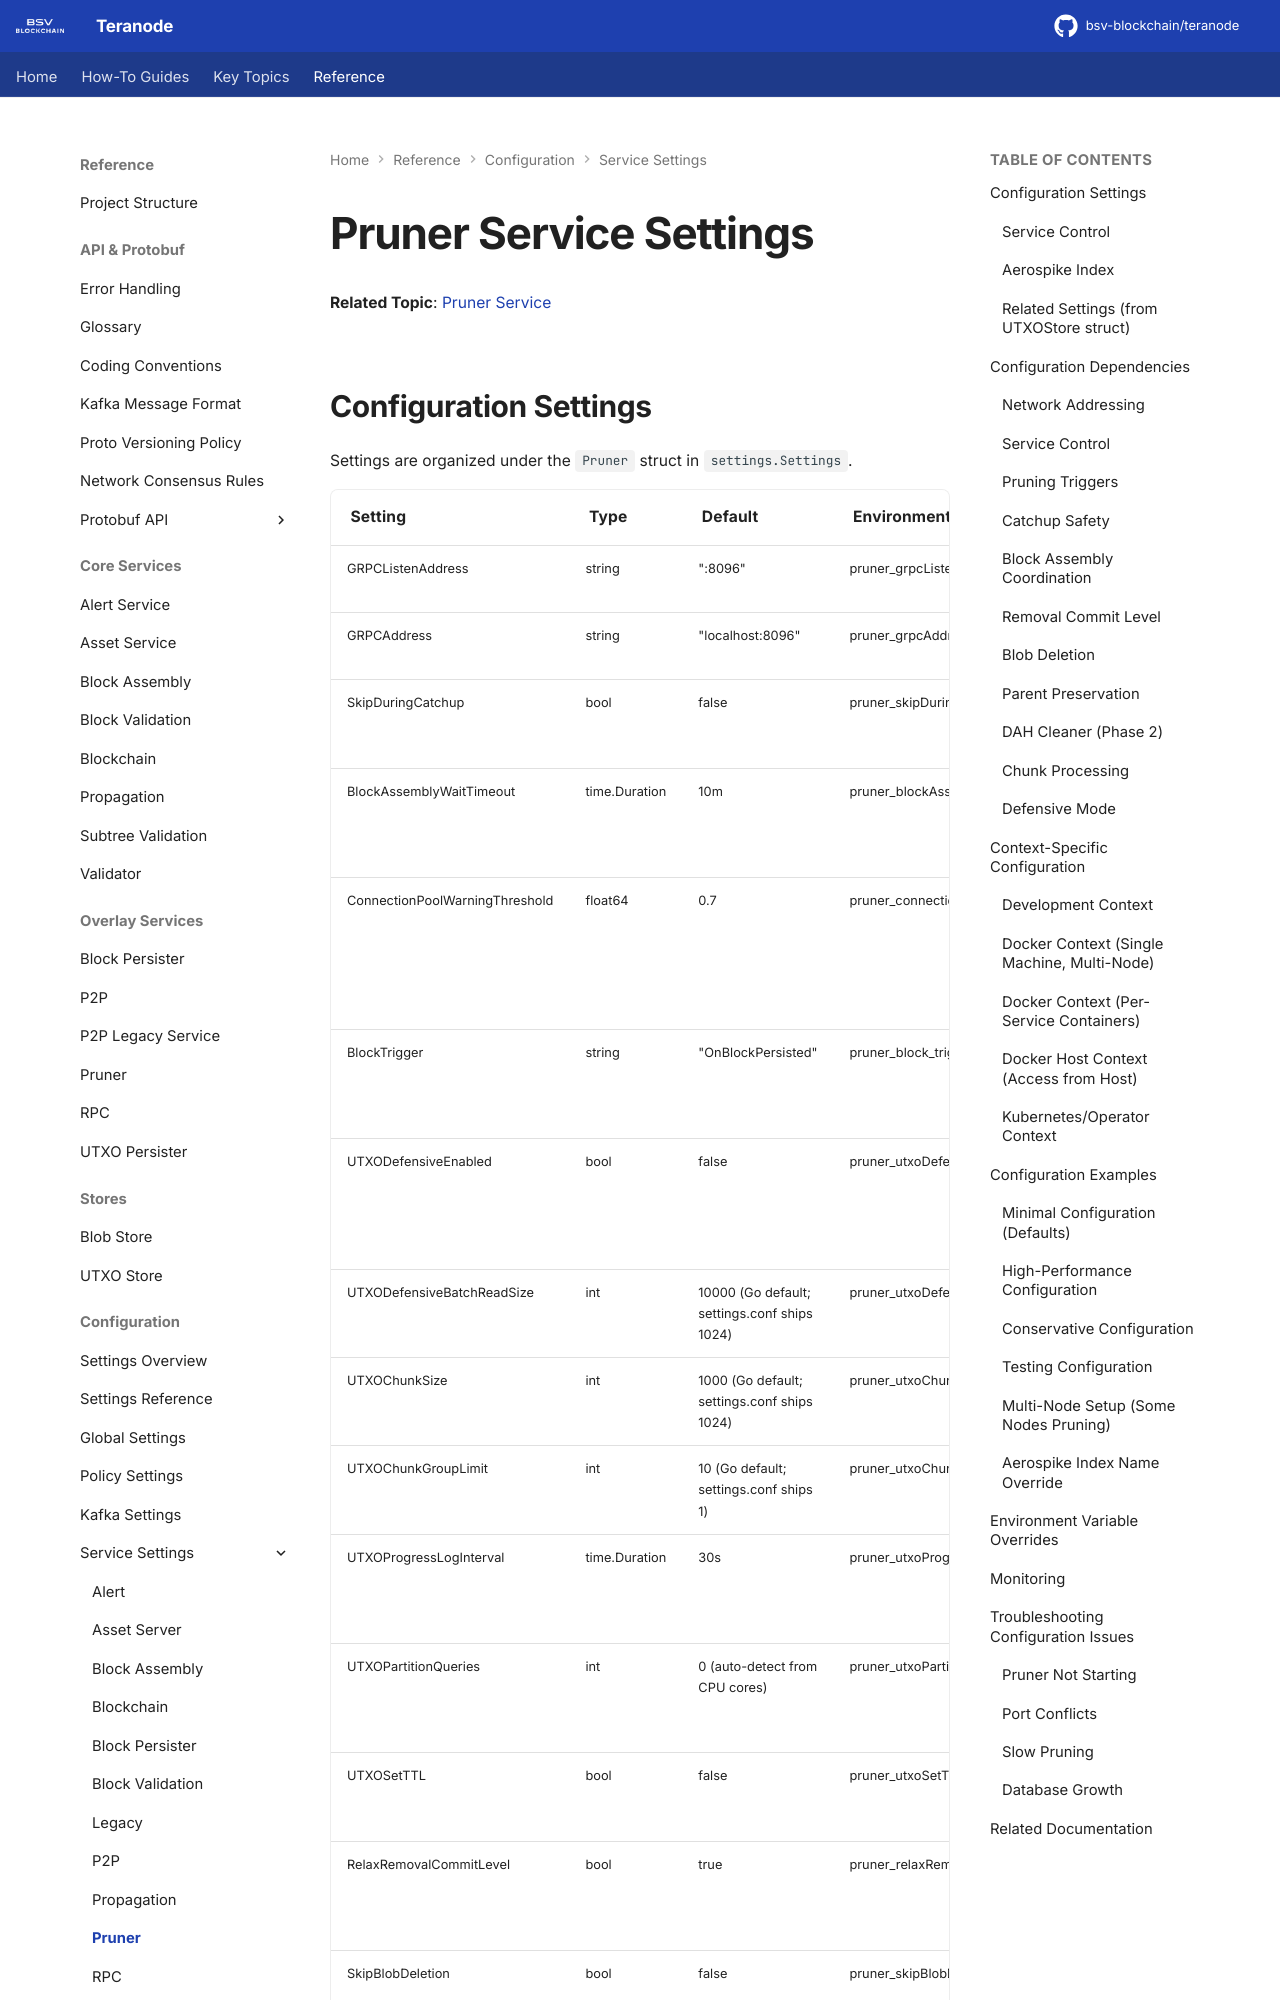

repository: ordishs/teranode · page: references/settings/services/pruner_settings/index.html · generator: mkdocs

# Pruner Service Settings

**Related Topic**: [Pruner Service](../../../topics/services/pruner.md)

## Configuration Settings

Settings are organized under the `Pruner` struct in `settings.Settings`.

| Setting | Type | Default | Environment Variable | Usage |
|---------|------|---------|---------------------|-------|
| GRPCListenAddress | string | ":8096" | pruner_grpcListenAddress | **CRITICAL** - gRPC server bind address |
| GRPCAddress | string | "localhost:8096" | pruner_grpcAddress | gRPC client address other services dial |
| SkipDuringCatchup | bool | false | pruner_skipDuringCatchup | Skip all pruning while the FSM is catching up |
| BlockAssemblyWaitTimeout | time.Duration | 10m | pruner_blockAssemblyWaitTimeout | Maximum wait for Block Assembly to be ready before pruning |
| ConnectionPoolWarningThreshold | float64 | 0.7 | pruner_connectionPoolWarningThreshold | Aerospike connection pool utilization (0.0-1.0) above which the chunk group limit is auto-reduced |
| BlockTrigger | string | "OnBlockPersisted" | pruner_block_trigger | What triggers a pruning cycle ("OnBlockPersisted" or "OnBlockMined") |
| UTXODefensiveEnabled | bool | false | pruner_utxoDefensiveEnabled | Verify every spending child is mined and stable before deleting a parent |
| UTXODefensiveBatchReadSize | int | 10000 (Go default; settings.conf ships 1024) | pruner_utxoDefensiveBatchReadSize | Children verified per Aerospike BatchGet in defensive mode |
| UTXOChunkSize | int | 1000 (Go default; settings.conf ships 1024) | pruner_utxoChunkSize | Records accumulated per parallel chunk |
| UTXOChunkGroupLimit | int | 10 (Go default; settings.conf ships 1) | pruner_utxoChunkGroupLimit | Maximum chunks processed in parallel per worker |
| UTXOProgressLogInterval | time.Duration | 30s | pruner_utxoProgressLogInterval | Progress-log interval during long pruning runs (0 disables) |
| UTXOPartitionQueries | int | 0 (auto-detect from CPU cores) | pruner_utxoPartitionQueries | Parallel Aerospike partition-scan workers, capped at 4096 |
| UTXOSetTTL | bool | false | pruner_utxoSetTTL | Set a 1-second record TTL instead of hard deleting |
| RelaxRemovalCommitLevel | bool | true | pruner_relaxRemovalCommitLevel | COMMIT_MASTER for the pruner's own removals and TTL touches |
| SkipBlobDeletion | bool | false | pruner_skipBlobDeletion | Skip scheduled blob-store deletions |
| BlobDeletionSafetyWindow | uint32 | 10 | pruner_blobDeletionSafetyWindow | Blocks behind the
